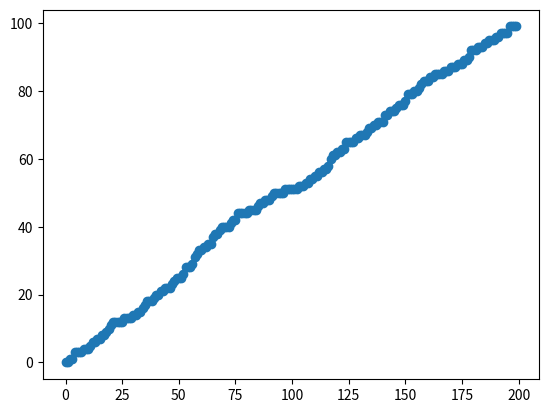

Write the Python code that produced this figure.
import numpy as np
import matplotlib.pyplot as plt

a = np.random.randint(0, 100, 200)
a.sort()
plt.scatter(range(200), a)
plt.show()
